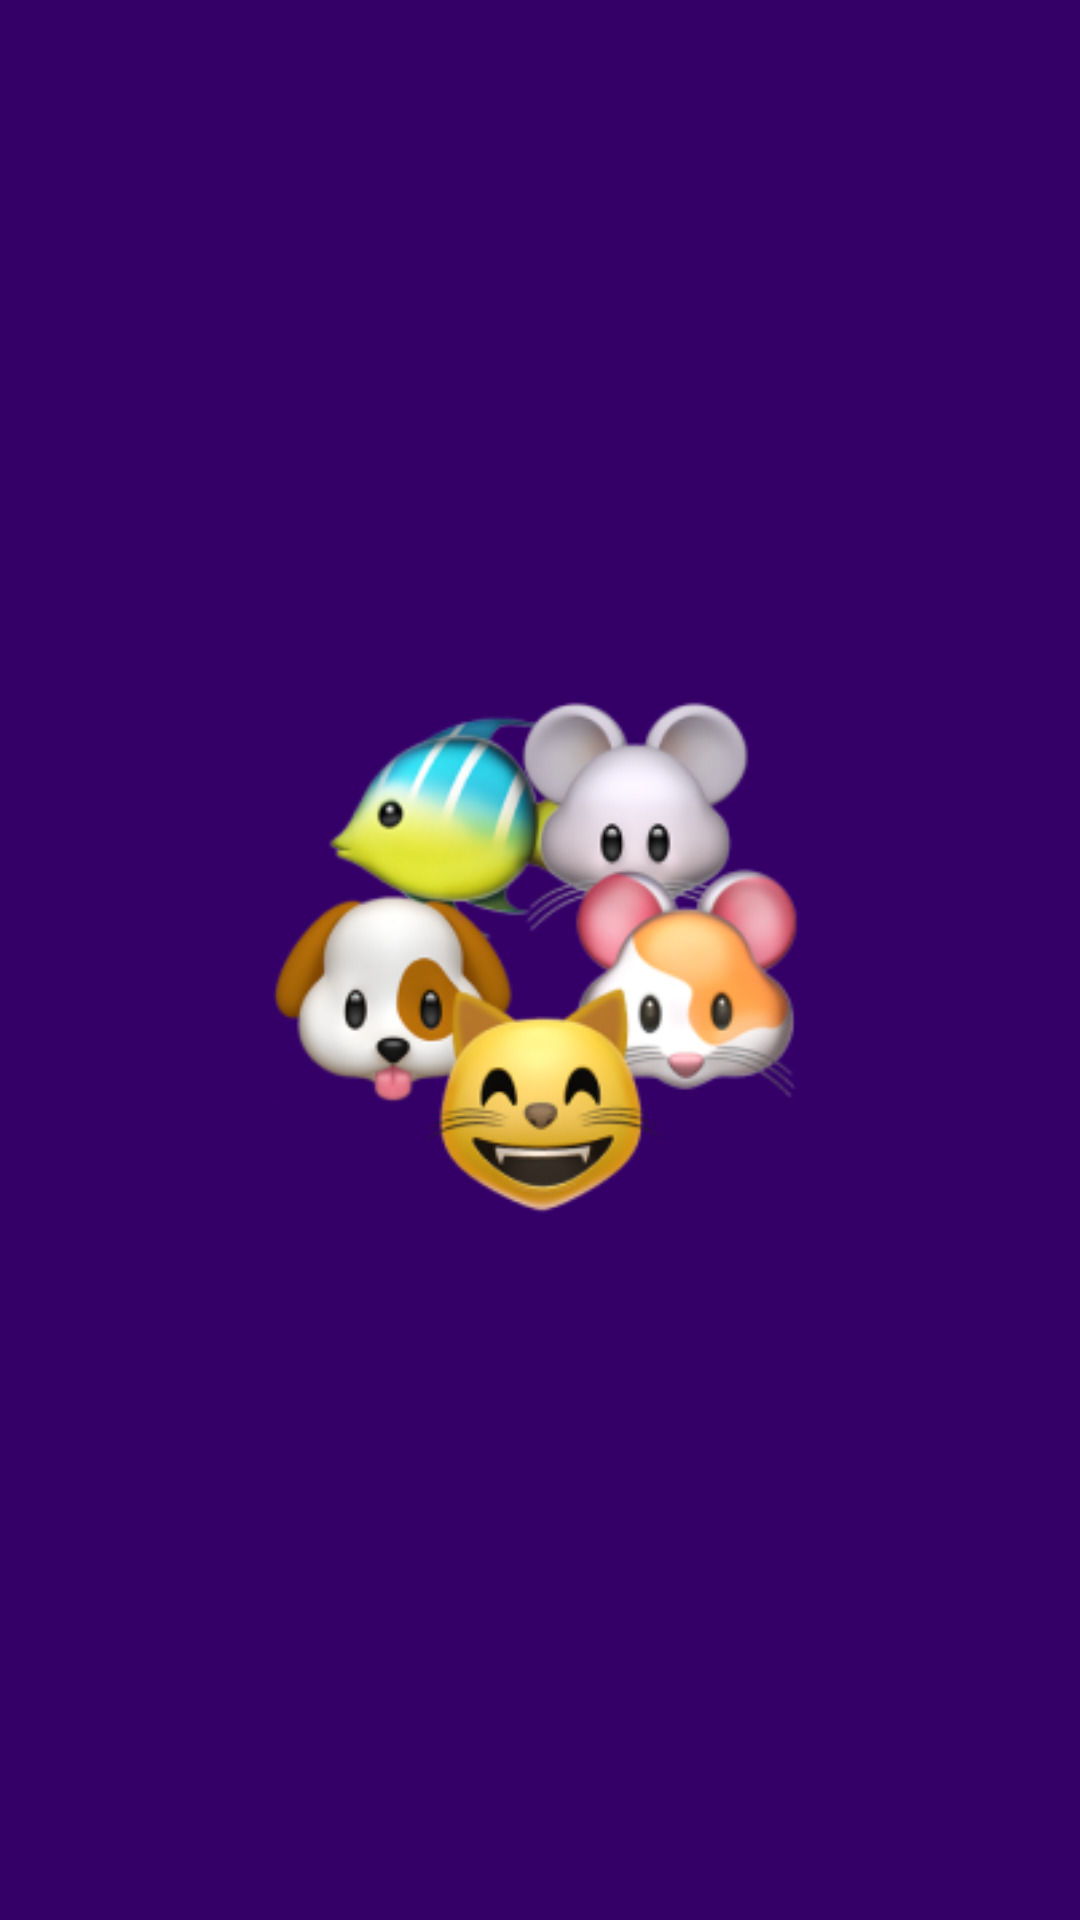

This screen was rendered from an Android layout file. Write that file and the resources it references.
<!-- AndroidManifest.xml: application theme Theme.TimeWithPet -->
<!-- res/layout/activity_main.xml -->
<?xml version="1.0" encoding="utf-8"?>
<androidx.constraintlayout.widget.ConstraintLayout xmlns:android="http://schemas.android.com/apk/res/android"
    xmlns:app="http://schemas.android.com/apk/res-auto"
    xmlns:tools="http://schemas.android.com/tools"
    android:id="@+id/main"
    android:background="#340068"
    android:layout_width="match_parent"
    android:layout_height="match_parent"
    tools:context=".MainActivity">

    <ImageView
        android:id="@+id/crutilka"
        android:layout_width="184dp"
        android:layout_height="177dp"
        app:layout_constraintBottom_toBottomOf="parent"
        app:layout_constraintEnd_toEndOf="parent"
        app:layout_constraintStart_toStartOf="parent"
        app:layout_constraintTop_toTopOf="parent"
        app:srcCompat="@drawable/image1" />
</androidx.constraintlayout.widget.ConstraintLayout>
<!-- resources referenced by this layout -->
<resources>
  <!-- drawable image1: png bitmap (drawable, 52972 bytes) -->
  <style name="Theme.TimeWithPet" parent="Base.Theme.TimeWithPet" />
  <style name="Base.Theme.TimeWithPet" parent="Theme.Material3.DayNight.NoActionBar">
          
          
      </style>
</resources>
